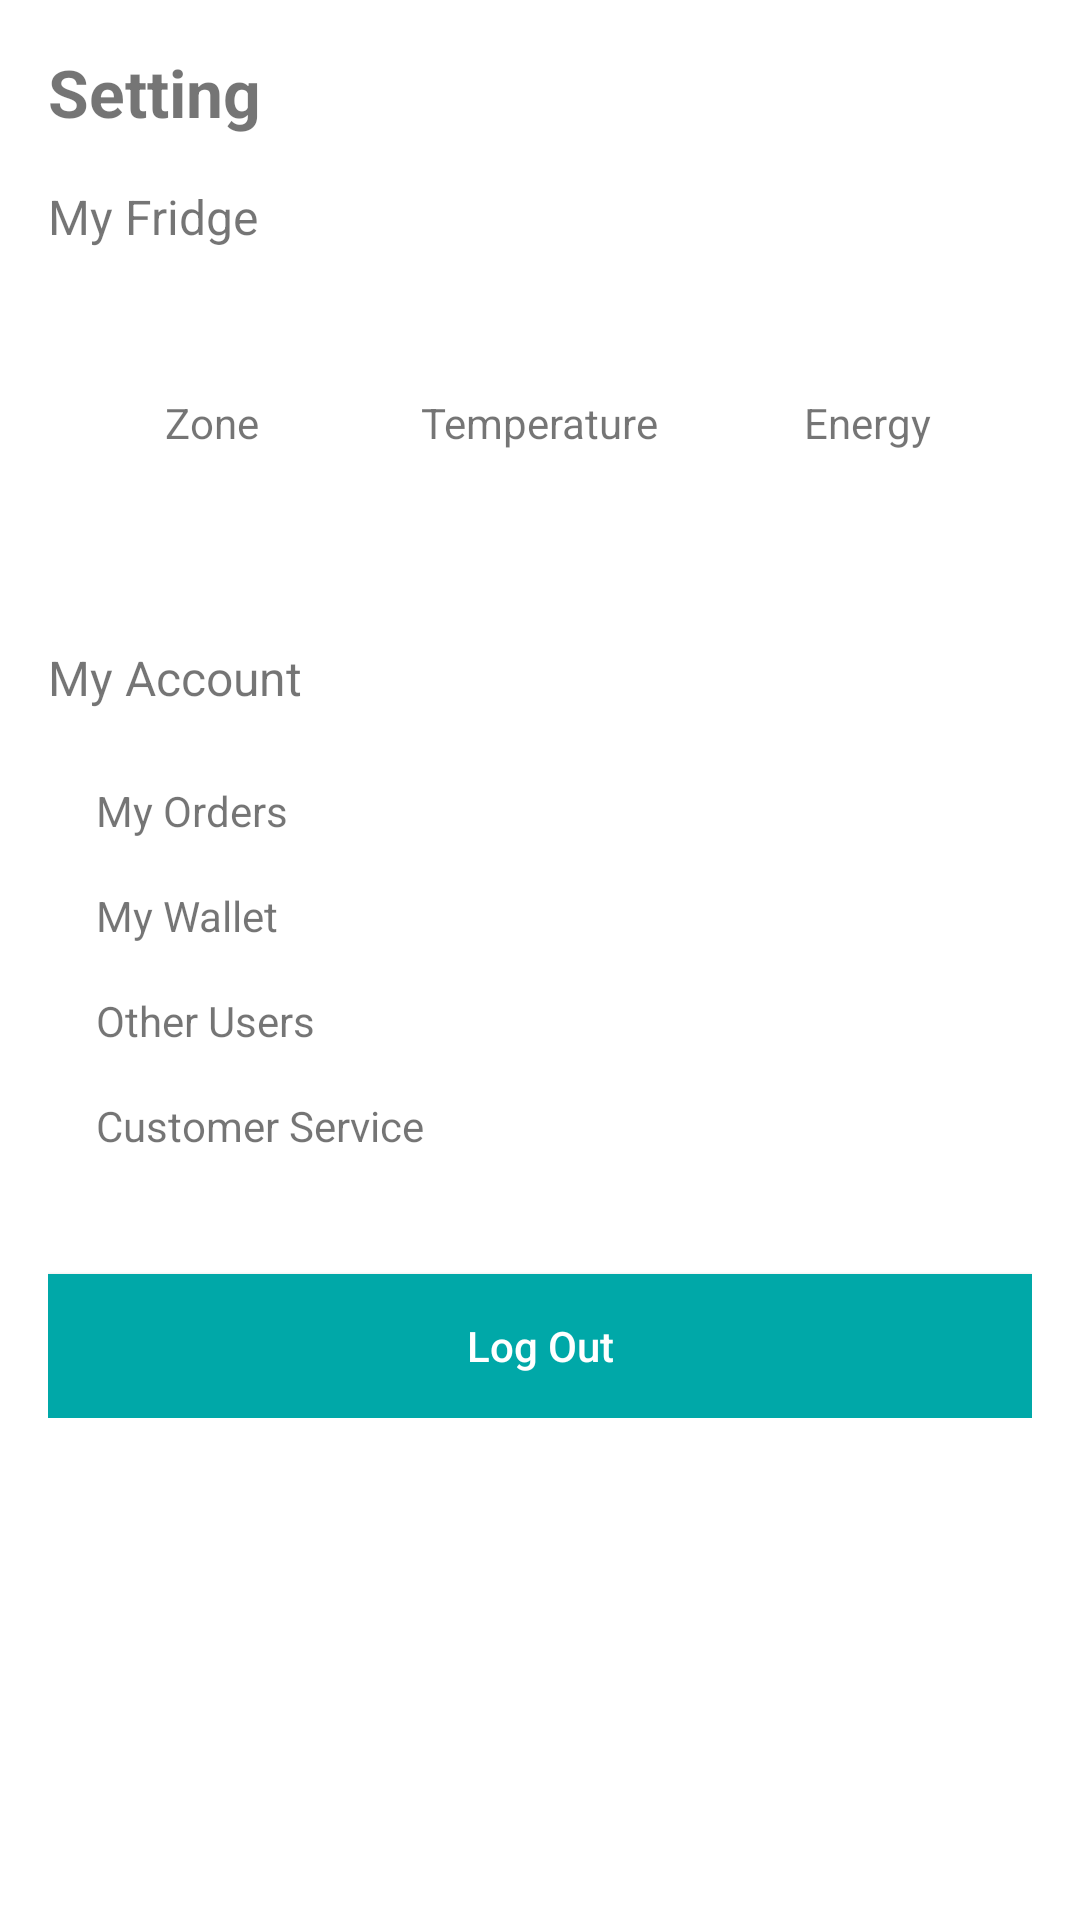

Android layout source for this screen:
<!-- AndroidManifest.xml: application theme Theme.AppCompat.Light.DarkActionBar -->
<!-- res/layout/activity_settings.xml -->
<?xml version="1.0" encoding="utf-8"?>
<ScrollView xmlns:android="http://schemas.android.com/apk/res/android"
    android:layout_width="match_parent"
    android:layout_height="match_parent"
    android:background="#FFFFFF">

    <LinearLayout
        android:orientation="vertical"
        android:layout_width="match_parent"
        android:layout_height="wrap_content"
        android:padding="16dp">

        <TextView
            android:layout_width="wrap_content"
            android:layout_height="wrap_content"
            android:text="Setting"
            android:textStyle="bold"
            android:textSize="22sp" />

        
        <TextView
            android:layout_width="wrap_content"
            android:layout_height="wrap_content"
            android:text="My Fridge"
            android:textSize="16sp"
            android:layout_marginTop="16dp" />

        <LinearLayout
            android:orientation="horizontal"
            android:layout_width="match_parent"
            android:layout_height="wrap_content"
            android:layout_marginTop="8dp"
            android:weightSum="3">

            <LinearLayout
                android:id="@+id/cardZone"
                android:orientation="vertical"
                android:layout_width="0dp"
                android:layout_height="100dp"
                android:layout_weight="1"
                android:gravity="center"
                android:background="@android:color/white"
                android:padding="8dp">

                <TextView
                    android:layout_width="wrap_content"
                    android:layout_height="wrap_content"
                    android:text="Zone" />
            </LinearLayout>

            <LinearLayout
                android:id="@+id/cardTemp"
                android:orientation="vertical"
                android:layout_width="0dp"
                android:layout_height="100dp"
                android:layout_weight="1"
                android:gravity="center"
                android:background="@android:color/white"
                android:padding="8dp">

                <TextView
                    android:layout_width="wrap_content"
                    android:layout_height="wrap_content"
                    android:text="Temperature" />
            </LinearLayout>

            <LinearLayout
                android:id="@+id/cardEnergy"
                android:orientation="vertical"
                android:layout_width="0dp"
                android:layout_height="100dp"
                android:layout_weight="1"
                android:gravity="center"
                android:background="@android:color/white"
                android:padding="8dp">

                <TextView
                    android:layout_width="wrap_content"
                    android:layout_height="wrap_content"
                    android:text="Energy" />
            </LinearLayout>
        </LinearLayout>

        
        <TextView
            android:layout_width="wrap_content"
            android:layout_height="wrap_content"
            android:text="My Account"
            android:textSize="16sp"
            android:layout_marginTop="24dp" />

        <LinearLayout
            android:orientation="vertical"
            android:layout_width="match_parent"
            android:layout_height="wrap_content"
            android:background="@android:color/white"
            android:layout_marginTop="8dp"
            android:padding="8dp">

            <TextView
                android:id="@+id/rowOrders"
                android:layout_width="match_parent"
                android:layout_height="wrap_content"
                android:text="My Orders"
                android:padding="8dp" />

            <TextView
                android:id="@+id/rowWallet"
                android:layout_width="match_parent"
                android:layout_height="wrap_content"
                android:text="My Wallet"
                android:padding="8dp" />

            <TextView
                android:id="@+id/rowUsers"
                android:layout_width="match_parent"
                android:layout_height="wrap_content"
                android:text="Other Users"
                android:padding="8dp" />

            <TextView
                android:id="@+id/rowSupport"
                android:layout_width="match_parent"
                android:layout_height="wrap_content"
                android:text="Customer Service"
                android:padding="8dp" />
        </LinearLayout>

        <Button
            android:id="@+id/btnLogout"
            android:layout_width="match_parent"
            android:layout_height="wrap_content"
            android:text="Log Out"
            android:textAllCaps="false"
            android:background="#00A8A8"
            android:textColor="#FFFFFF"
            android:layout_marginTop="24dp" />

    </LinearLayout>
</ScrollView>
<!-- resources referenced by this layout -->
<resources>

</resources>
